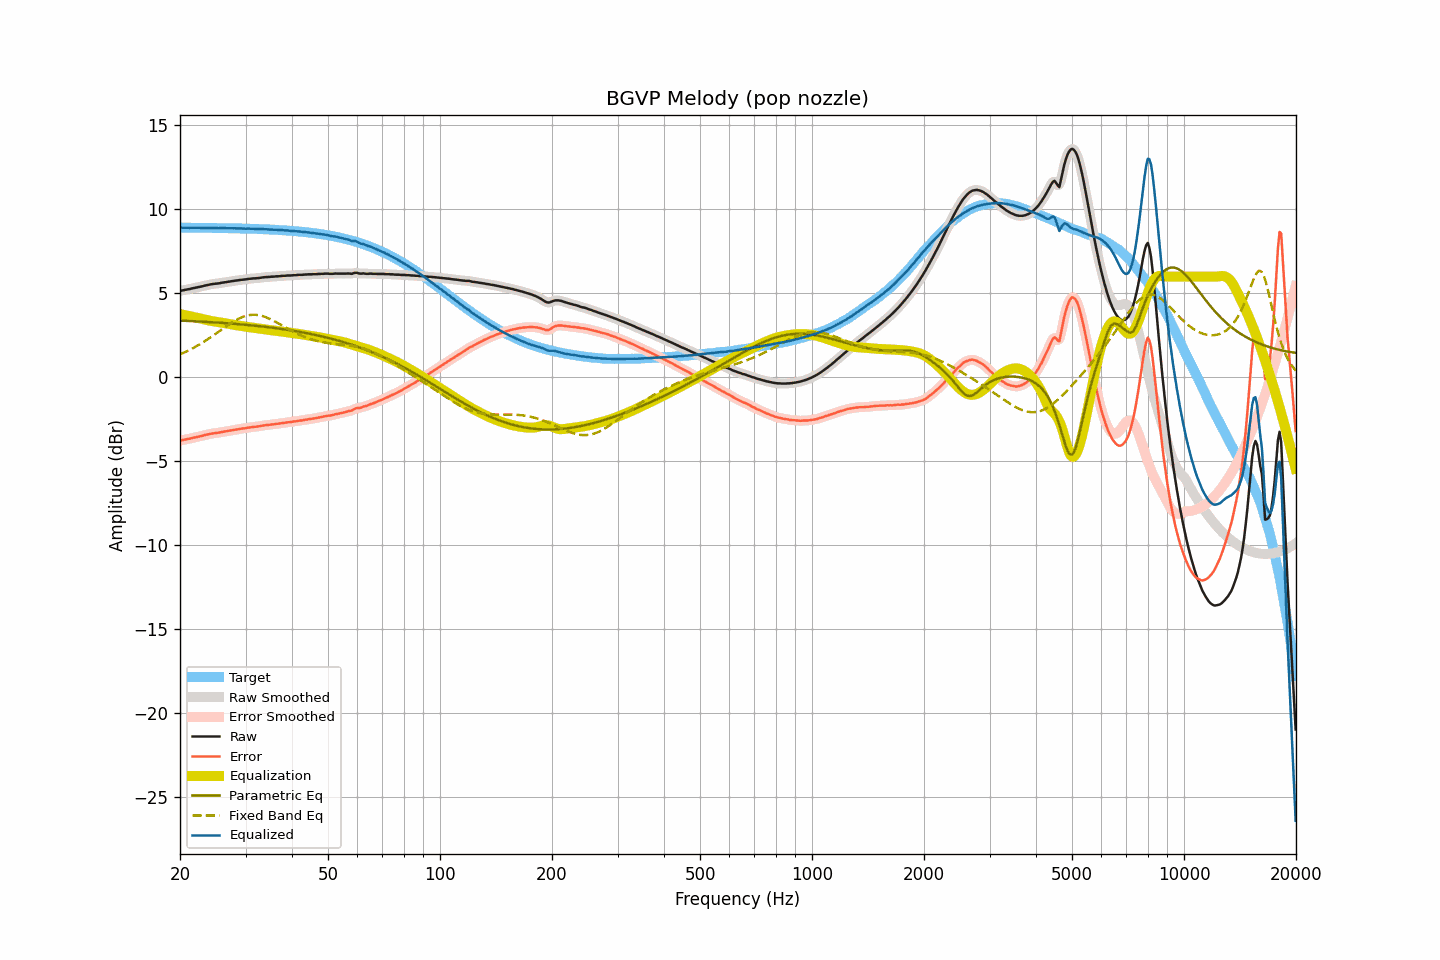

The table this chart was drawn from, first rows:
frequency, raw, smoothed, error, error_smoothed, equalization, parametric_eq, fixed_band_eq, equalized_raw, equalized_smoothed, target
20.00, 5.14, 5.14, -3.77, -3.77, 3.77, 3.38, 1.37, 8.91, 8.91, 8.91
20.20, 5.16, 5.16, -3.75, -3.75, 3.75, 3.37, 1.41, 8.91, 8.91, 8.91
20.40, 5.18, 5.18, -3.72, -3.72, 3.73, 3.37, 1.45, 8.91, 8.91, 8.91
20.61, 5.20, 5.20, -3.70, -3.70, 3.71, 3.37, 1.50, 8.91, 8.91, 8.91
20.81, 5.22, 5.22, -3.68, -3.69, 3.69, 3.36, 1.54, 8.91, 8.91, 8.91
21.02, 5.24, 5.24, -3.66, -3.67, 3.66, 3.36, 1.59, 8.91, 8.90, 8.91
21.23, 5.25, 5.26, -3.65, -3.65, 3.64, 3.35, 1.64, 8.90, 8.90, 8.90
21.44, 5.28, 5.28, -3.62, -3.62, 3.62, 3.35, 1.68, 8.91, 8.90, 8.90
21.66, 5.30, 5.30, -3.60, -3.60, 3.60, 3.34, 1.73, 8.90, 8.90, 8.90
21.87, 5.32, 5.32, -3.58, -3.58, 3.58, 3.34, 1.79, 8.90, 8.91, 8.90
22.09, 5.34, 5.34, -3.56, -3.56, 3.56, 3.33, 1.84, 8.90, 8.90, 8.90
22.31, 5.36, 5.36, -3.54, -3.54, 3.54, 3.33, 1.89, 8.90, 8.90, 8.90
22.54, 5.38, 5.38, -3.52, -3.52, 3.52, 3.32, 1.95, 8.90, 8.90, 8.90
22.76, 5.40, 5.40, -3.50, -3.50, 3.49, 3.32, 2.01, 8.90, 8.90, 8.90
22.99, 5.42, 5.43, -3.48, -3.47, 3.47, 3.31, 2.07, 8.89, 8.90, 8.90
23.22, 5.45, 5.45, -3.44, -3.45, 3.45, 3.31, 2.13, 8.90, 8.90, 8.90
23.45, 5.47, 5.47, -3.42, -3.42, 3.42, 3.30, 2.19, 8.90, 8.90, 8.90
23.69, 5.49, 5.49, -3.40, -3.40, 3.40, 3.30, 2.25, 8.89, 8.90, 8.89
23.92, 5.51, 5.51, -3.38, -3.38, 3.38, 3.29, 2.31, 8.89, 8.90, 8.89
24.16, 5.53, 5.53, -3.36, -3.36, 3.36, 3.29, 2.38, 8.90, 8.90, 8.89
24.40, 5.55, 5.55, -3.34, -3.34, 3.35, 3.28, 2.45, 8.90, 8.90, 8.89
24.65, 5.56, 5.56, -3.33, -3.33, 3.33, 3.27, 2.51, 8.89, 8.89, 8.89
24.89, 5.57, 5.57, -3.32, -3.32, 3.31, 3.27, 2.58, 8.89, 8.89, 8.89
25.14, 5.58, 5.58, -3.30, -3.31, 3.30, 3.26, 2.65, 8.88, 8.88, 8.89
25.39, 5.59, 5.60, -3.29, -3.29, 3.29, 3.26, 2.72, 8.88, 8.88, 8.89
25.65, 5.61, 5.61, -3.27, -3.27, 3.27, 3.25, 2.78, 8.88, 8.88, 8.88
25.91, 5.63, 5.63, -3.25, -3.25, 3.25, 3.24, 2.85, 8.89, 8.88, 8.88
26.16, 5.64, 5.64, -3.24, -3.24, 3.24, 3.24, 2.92, 8.88, 8.88, 8.88
26.43, 5.66, 5.66, -3.22, -3.22, 3.22, 3.23, 2.99, 8.88, 8.88, 8.88
26.69, 5.67, 5.67, -3.21, -3.20, 3.20, 3.22, 3.06, 8.88, 8.88, 8.88
26.96, 5.69, 5.69, -3.18, -3.19, 3.19, 3.22, 3.12, 8.88, 8.88, 8.88
27.23, 5.70, 5.70, -3.17, -3.17, 3.17, 3.21, 3.18, 8.87, 8.87, 8.87
27.50, 5.72, 5.72, -3.15, -3.15, 3.15, 3.20, 3.25, 8.87, 8.87, 8.87
27.77, 5.73, 5.74, -3.14, -3.14, 3.14, 3.19, 3.31, 8.87, 8.87, 8.87
28.05, 5.75, 5.75, -3.12, -3.12, 3.12, 3.19, 3.36, 8.87, 8.87, 8.87
28.33, 5.76, 5.76, -3.10, -3.10, 3.10, 3.18, 3.42, 8.87, 8.87, 8.87
28.62, 5.77, 5.78, -3.09, -3.09, 3.09, 3.17, 3.47, 8.86, 8.87, 8.86
28.90, 5.79, 5.79, -3.07, -3.07, 3.07, 3.16, 3.52, 8.87, 8.86, 8.86
29.19, 5.80, 5.80, -3.06, -3.06, 3.06, 3.15, 3.56, 8.86, 8.86, 8.86
29.48, 5.81, 5.81, -3.04, -3.04, 3.04, 3.14, 3.60, 8.86, 8.86, 8.86
29.78, 5.82, 5.82, -3.03, -3.03, 3.03, 3.14, 3.63, 8.85, 8.85, 8.85
30.08, 5.83, 5.84, -3.02, -3.02, 3.01, 3.13, 3.66, 8.85, 8.85, 8.85
30.38, 5.85, 5.85, -3.00, -3.00, 3.00, 3.12, 3.68, 8.85, 8.85, 8.85
30.68, 5.86, 5.86, -2.98, -2.98, 2.99, 3.11, 3.70, 8.85, 8.85, 8.85
30.99, 5.87, 5.87, -2.97, -2.97, 2.97, 3.10, 3.72, 8.85, 8.85, 8.84
31.30, 5.88, 5.88, -2.96, -2.96, 2.96, 3.09, 3.72, 8.84, 8.84, 8.84
31.61, 5.89, 5.89, -2.95, -2.95, 2.95, 3.08, 3.73, 8.84, 8.84, 8.84
31.93, 5.89, 5.90, -2.94, -2.94, 2.94, 3.07, 3.72, 8.83, 8.83, 8.83
32.24, 5.90, 5.90, -2.93, -2.93, 2.92, 3.06, 3.71, 8.83, 8.83, 8.83
32.57, 5.91, 5.91, -2.92, -2.92, 2.91, 3.05, 3.70, 8.82, 8.82, 8.83
32.89, 5.92, 5.93, -2.90, -2.90, 2.90, 3.04, 3.68, 8.82, 8.82, 8.82
33.22, 5.94, 5.94, -2.88, -2.88, 2.88, 3.03, 3.65, 8.82, 8.82, 8.82
33.55, 5.95, 5.95, -2.86, -2.86, 2.87, 3.02, 3.63, 8.82, 8.82, 8.82
33.89, 5.96, 5.96, -2.85, -2.85, 2.85, 3.01, 3.59, 8.82, 8.82, 8.81
34.23, 5.97, 5.97, -2.84, -2.84, 2.84, 3.00, 3.56, 8.81, 8.81, 8.81
34.57, 5.97, 5.98, -2.83, -2.83, 2.83, 2.98, 3.52, 8.80, 8.80, 8.80
34.92, 5.98, 5.98, -2.82, -2.82, 2.82, 2.97, 3.47, 8.80, 8.80, 8.80
35.27, 5.99, 5.99, -2.80, -2.81, 2.80, 2.96, 3.43, 8.80, 8.79, 8.79
35.62, 5.99, 6.00, -2.80, -2.79, 2.79, 2.95, 3.38, 8.79, 8.79, 8.79
35.97, 6.00, 6.00, -2.78, -2.78, 2.78, 2.93, 3.33, 8.78, 8.78, 8.78
... 635 more rows
